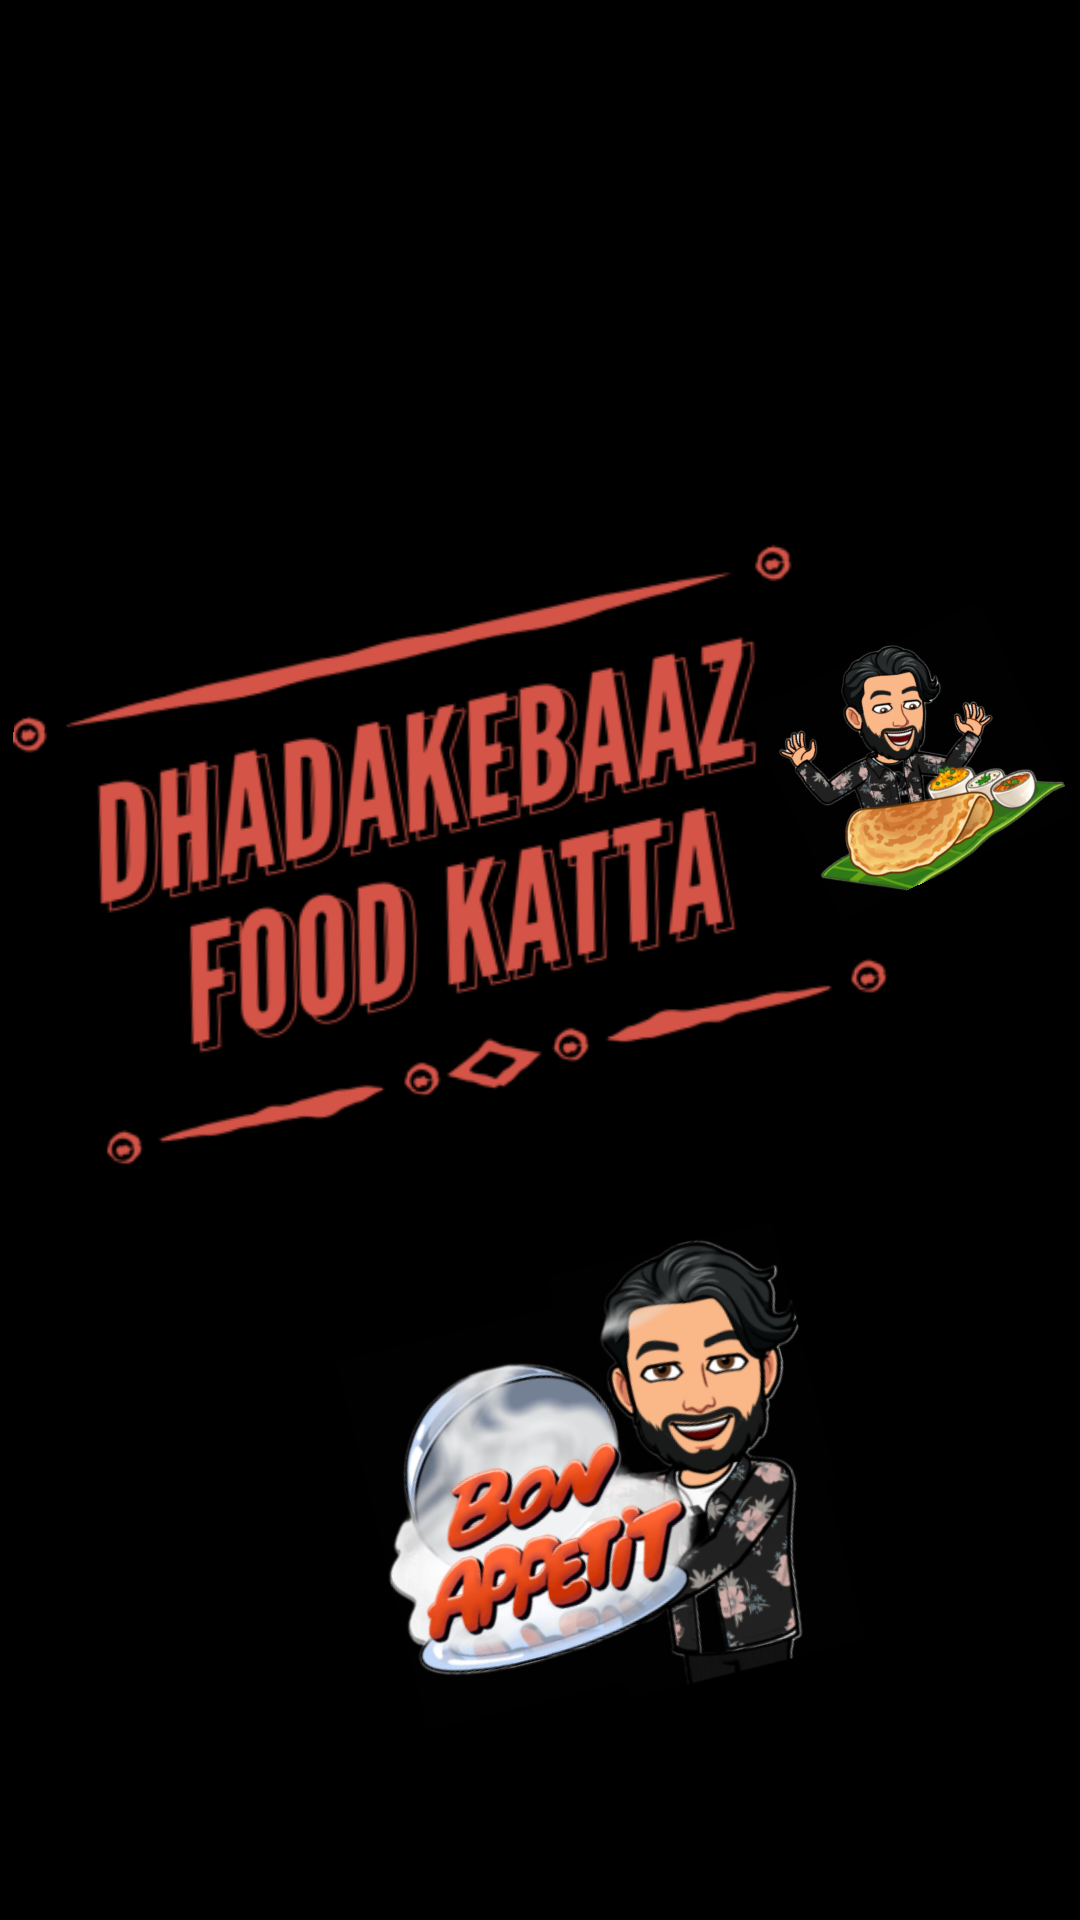

This screen was rendered from an Android layout file. Write that file and the resources it references.
<!-- AndroidManifest.xml: application theme Theme.FoodKatta -->
<!-- res/layout/activity_main.xml -->
<?xml version="1.0" encoding="utf-8"?>
<androidx.constraintlayout.widget.ConstraintLayout xmlns:android="http://schemas.android.com/apk/res/android"
    xmlns:app="http://schemas.android.com/apk/res-auto"
    xmlns:tools="http://schemas.android.com/tools"
    android:layout_width="match_parent"
    android:layout_height="match_parent"
    android:background="@color/black"
    android:padding="1dp"
    tools:context=".MainActivity">

    <ImageView
        android:id="@+id/imageView"
        android:layout_width="190dp"
        android:layout_height="171dp"
        android:layout_marginStart="108dp"
        android:layout_marginTop="412dp"
        android:rotation="-14"
        app:layout_constraintStart_toStartOf="parent"
        app:layout_constraintTop_toTopOf="parent"
        app:srcCompat="@drawable/my_logo1" />

    <ImageView
        android:id="@+id/imageView3"
        android:layout_width="370dp"
        android:layout_height="294dp"
        android:layout_marginTop="132dp"
        android:layout_marginEnd="24dp"
        android:rotation="2"
        app:layout_constraintEnd_toEndOf="parent"
        app:layout_constraintTop_toTopOf="parent"
        app:srcCompat="@drawable/title" />

    <ImageView
        android:id="@+id/imageView2"
        android:layout_width="114dp"
        android:layout_height="93dp"
        android:layout_marginTop="200dp"
        android:layout_marginEnd="4dp"
        android:rotation="-25"
        app:layout_constraintEnd_toEndOf="parent"
        app:layout_constraintTop_toTopOf="parent"
        app:srcCompat="@drawable/my_logo2" />

</androidx.constraintlayout.widget.ConstraintLayout>
<!-- resources referenced by this layout -->
<resources>
  <color name="black">#FF000000</color>
  <!-- drawable my_logo1: png bitmap (drawable-v24, 149983 bytes) -->
  <!-- drawable my_logo2: png bitmap (drawable-v24, 142901 bytes) -->
  <!-- drawable title: png bitmap (drawable-v24, 68401 bytes) -->
  <style name="Theme.FoodKatta" parent="Theme.AppCompat.Light.NoActionBar">
          
          <item name="colorPrimary">@color/purple_500</item>
          <item name="colorPrimaryVariant">@color/purple_700</item>
          <item name="colorOnPrimary">@color/green</item>
          
          <item name="colorSecondary">@color/teal_200</item>
          <item name="colorSecondaryVariant">@color/teal_700</item>
          <item name="colorOnSecondary">@color/black</item>
          
          <item name="android:statusBarColor" tools:targetApi="l">?attr/colorPrimaryVariant</item>
          
      </style>
  <color name="purple_500">#FF6200EE</color>
  <color name="purple_700">#FF3700B3</color>
  <color name="green">#1FAA59</color>
  <color name="teal_200">#FF03DAC5</color>
  <color name="teal_700">#FF018786</color>
</resources>
